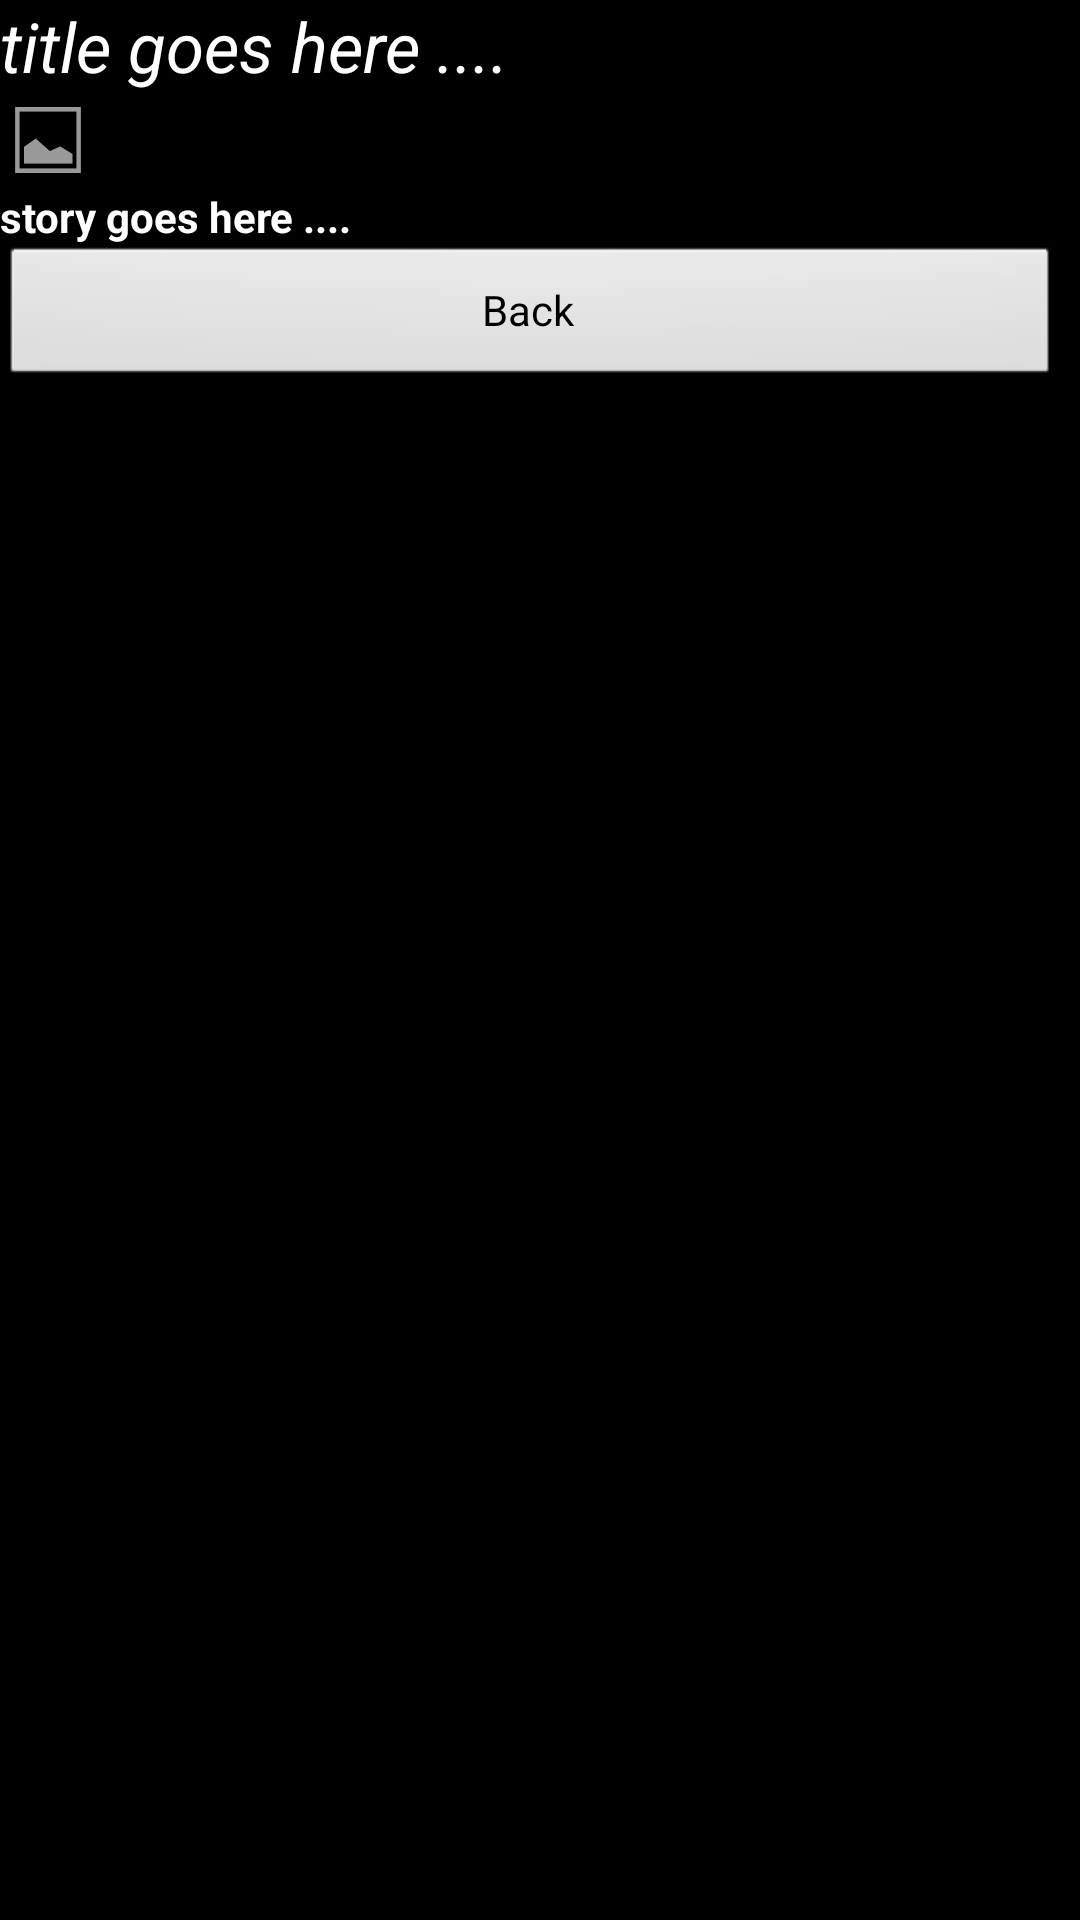

Here is an Android app screen rendered from its layout file. Give the layout XML and the strings, colors and styles it references.
<!-- AndroidManifest.xml: application theme AppTheme -->
<!-- res/layout/showdescription.xml -->
<?xml version="1.0" encoding="utf-8"?>
<LinearLayout xmlns:android="http://schemas.android.com/apk/res/android"
    android:orientation="vertical"
    android:layout_width="fill_parent"
    android:layout_height="fill_parent"
    android:background="#000000">
    
    
    <ScrollView android:id="@+id/ScrollView01"
		android:layout_width="fill_parent" 
        android:layout_height="fill_parent" 
        android:isScrollContainer="true" 
        android:scrollbarAlwaysDrawVerticalTrack="true" 
        android:scrollbarStyle="outsideInset" 
        android:scrollbars="vertical">
		<LinearLayout android:orientation="vertical"
	        android:layout_width="fill_parent"
	    	android:layout_height="fill_parent"> 
	    	<TextView
	    	    android:id="@+id/title"
	    	    android:layout_width="fill_parent"
	    	    android:layout_height="wrap_content"
	    	    android:overScrollMode="always"
	    	    android:text="title goes here ...."
	    	    android:textColor="#FFFFFF"
	    	    android:textSize="23sp"
	    	    android:textStyle="italic" />

	    	<ImageView
	    	    android:id="@+id/imageDesc"
	    	    android:layout_width="wrap_content"
	    	    android:layout_height="wrap_content"
	    	    android:src="@android:drawable/ic_menu_gallery" />

	        <TextView
			    android:id="@+id/storybox"
			    android:layout_width="fill_parent"
			    android:layout_height="wrap_content"
			    android:autoLink="web|email"
			    android:overScrollMode="always"
			    android:text="story goes here ...."
			    android:textColor="#FFFFFF"
			    android:textStyle="bold" />
			<Button
			    android:id="@+id/back"
			    android:layout_width="match_parent"
			    android:layout_height="wrap_content"
			    android:overScrollMode="always"
			    android:text="Back" />
	    </LinearLayout>
    </ScrollView>
</LinearLayout>
<!-- resources referenced by this layout -->
<resources>
  <style name="AppTheme" parent="android:Theme.Light" />
</resources>
